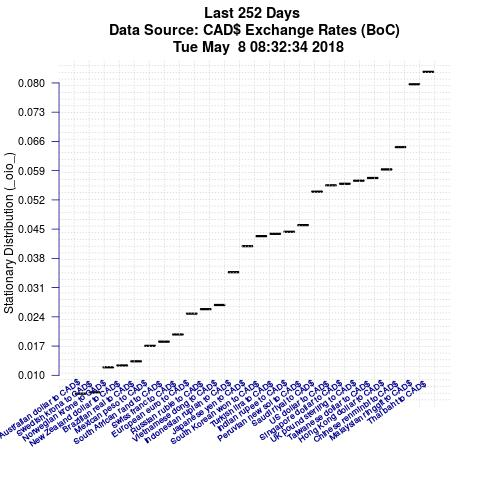

Values plotted in this chart, from the file beside it:
Item, IteminPlot, StationaryDistributionValue
Thai baht to CAD$, FXTHBCAD, 0.08265
Malaysian ringgit to CAD$, FXMYRCAD, 0.07967
Chinese renminbi to CAD$, FXCNYCAD, 0.06464
Hong Kong dollar to CAD$, FXHKDCAD, 0.05929
Taiwanese dollar to CAD$, FXTWDCAD, 0.05724
UK pound sterling to CAD$, FXGBPCAD, 0.0566
Singapore dollar to CAD$, FXSGDCAD, 0.05586
US dollar to CAD$, FXUSDCAD, 0.05549
Saudi riyal to CAD$, FXSARCAD, 0.05397
Peruvian new sol to CAD$, FXPENCAD, 0.04596
Indian rupee to CAD$, FXINRCAD, 0.04436
Turkish lira to CAD$, FXTRYCAD, 0.04388
South Korean won to CAD$, FXKRWCAD, 0.04332
Japanese yen to CAD$, FXJPYCAD, 0.04093
Indonesian rupiah to CAD$, FXIDRCAD, 0.03468
Vietnamese dong to CAD$, FXVNDCAD, 0.02683
Russian ruble to CAD$, FXRUBCAD, 0.02584
European euro to CAD$, FXEURCAD, 0.02477
Swiss franc to CAD$, FXCHFCAD, 0.01979
South African rand to CAD$, FXZARCAD, 0.01805
Mexican peso to CAD$, FXMXNCAD, 0.01704
Brazilian real to CAD$, FXBRLCAD, 0.01335
New Zealand dollar to CAD$, FXNZDCAD, 0.01235
Norwegian krone to CAD$, FXNOKCAD, 0.01192
Swedish krona to CAD$, FXSEKCAD, 0.005926
Australian dollar to CAD$, FXAUDCAD, 0.005606
